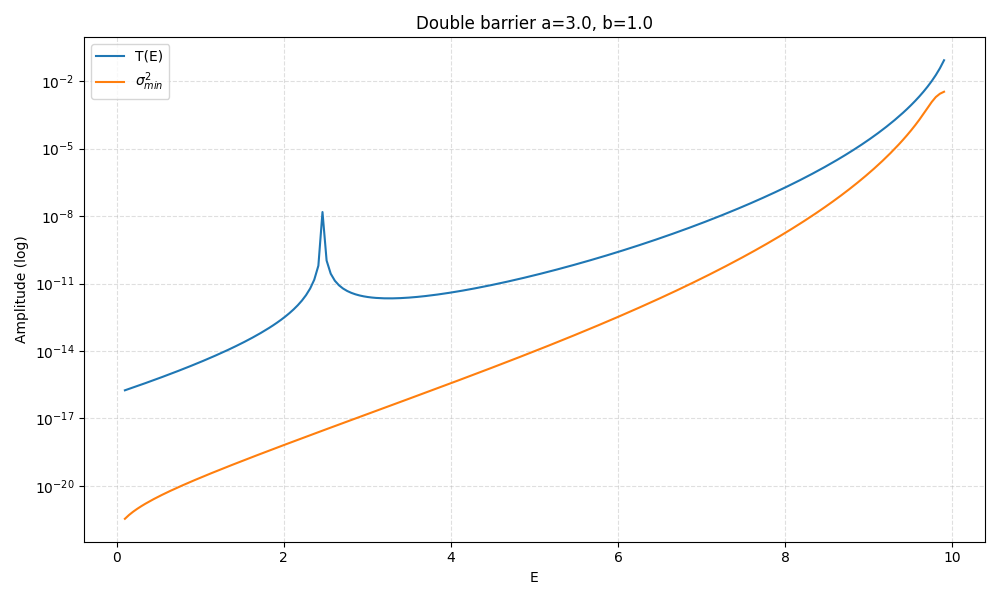

Source data for this figure (header and first rows):
E, T, sigma_min, sigma_min_sq, sigma_max, kappa, kappa_a, C_eps_0.0001, C_eps_1e-06, C_eps_1e-08, resonance_flag
0.1, 1.7722498134406024e-16, 1.843020745336339e-11, 3.396725467740115e-22, 2.215, 3.146, 9.439, 4, 3, 2, 0
0.1492, 2.0496656685711202e-16, 2.2408566195288686e-11, 5.021438389286348e-22, 2.215, 3.139, 9.416, 4, 3, 2, 0
0.1985, 2.3732338439021664e-16, 2.6489686737729136e-11, 7.017035034630229e-22, 2.215, 3.131, 9.392, 4, 2, 2, 0
0.2477, 2.751157528136125e-16, 3.0748929502662956e-11, 9.454966655597364e-22, 2.215, 3.123, 9.369, 4, 2, 2, 0
0.297, 3.193206255435836e-16, 3.5241197357374574e-11, 1.2419419911814246e-21, 2.215, 3.115, 9.345, 4, 2, 2, 0
0.3462, 3.711038977577764e-16, 4.001210977347122e-11, 1.6009689285243113e-21, 2.215, 3.107, 9.321, 4, 2, 2, 0
0.3955, 4.3185994902594694e-16, 4.5102914017101765e-11, 2.034272852834075e-21, 2.216, 3.099, 9.297, 4, 2, 2, 0
0.4447, 5.032601886872458e-16, 5.055307897650068e-11, 2.555613794004315e-21, 2.216, 3.091, 9.273, 4, 2, 2, 0
0.494, 5.873128437591772e-16, 5.640183973344552e-11, 3.1811675253172742e-21, 2.216, 3.083, 9.25, 4, 2, 2, 0
0.5432, 6.864368401551127e-16, 6.268966958016117e-11, 3.929994672069784e-21, 2.216, 3.075, 9.226, 4, 2, 2, 0
0.5925, 8.035534221230278e-16, 6.945806095218195e-11, 4.824422231237023e-21, 2.216, 3.067, 9.202, 4, 2, 2, 0
0.6417, 9.422001924752075e-16, 7.675128352994935e-11, 5.890759523494675e-21, 2.216, 3.059, 9.177, 4, 2, 2, 0
0.691, 1.1066736196250195e-15, 8.461549933356775e-11, 7.159782727469005e-21, 2.217, 3.051, 9.153, 4, 2, 2, 0
0.7402, 1.3022078595555588e-15, 9.310056856072341e-11, 8.667715866329961e-21, 2.217, 3.043, 9.129, 4, 2, 2, 0
0.7894, 1.535200137629784e-15, 1.0225921355884731e-10, 1.0456946757673942e-20, 2.217, 3.035, 9.105, 4, 2, 2, 0
0.8387, 1.8134961439238335e-15, 1.1214855401415957e-10, 1.2577298167466868e-20, 2.217, 3.027, 9.08, 4, 2, 2, 0
0.8879, 2.1467532217173765e-15, 1.2282907102176852e-10, 1.5086980688070655e-20, 2.217, 3.019, 9.056, 4, 2, 2, 0
0.9372, 2.546905004244606e-15, 1.3436664717336375e-10, 1.8054395872611222e-20, 2.218, 3.01, 9.031, 4, 2, 2, 0
0.9864, 3.028759197918452e-15, 1.4683154376799823e-10, 2.155950224529358e-20, 2.218, 3.002, 9.007, 4, 2, 2, 0
1.036, 3.610771313386872e-15, 1.6029991853230657e-10, 2.569606388146412e-20, 2.218, 2.994, 8.982, 4, 2, 2, 0
1.085, 4.316052610805762e-15, 1.7485351013084952e-10, 3.05737500050791e-20, 2.218, 2.986, 8.957, 4, 2, 2, 0
1.134, 5.173692272874056e-15, 1.9058046630491002e-10, 3.6320914136996943e-20, 2.218, 2.978, 8.933, 4, 2, 2, 0
1.183, 6.220504714576931e-15, 2.0757598041181254e-10, 4.3087787643925185e-20, 2.219, 2.969, 8.908, 4, 2, 2, 0
1.233, 7.503357314425659e-15, 2.2594270327895191e-10, 5.105010516500051e-20, 2.219, 2.961, 8.883, 4, 2, 2, 0
1.282, 9.082298345830878e-15, 2.457912615602695e-10, 6.041334425938882e-20, 2.219, 2.953, 8.858, 4, 2, 2, 0
1.331, 1.1034799817839108e-14, 2.6724097990266123e-10, 7.141774133933459e-20, 2.219, 2.944, 8.833, 4, 2, 2, 0
1.38, 1.3461571596780794e-14, 2.904208709733972e-10, 8.434428229694663e-20, 2.22, 2.936, 8.808, 4, 2, 2, 0
1.43, 1.649461774630578e-14, 3.1546975094687827e-10, 9.95211637624854e-20, 2.22, 2.928, 8.783, 4, 2, 2, 0
1.479, 2.030853630686284e-14, 3.4253803544474547e-10, 1.173323057263457e-19, 2.22, 2.919, 8.757, 4, 2, 2, 0
1.528, 2.513658118684191e-14, 3.717873682350462e-10, 1.3822584717914185e-19, 2.22, 2.911, 8.732, 4, 2, 2, 0
1.577, 3.129383131935891e-14, 4.033926547682984e-10, 1.627256339210156e-19, 2.221, 2.902, 8.707, 4, 2, 2, 0
1.627, 3.9211160614047534e-14, 4.375426289984755e-10, 1.914435521908976e-19, 2.221, 2.894, 8.681, 4, 2, 2, 0
1.676, 4.948595420687835e-14, 4.744407681252006e-10, 2.250940424592304e-19, 2.221, 2.885, 8.655, 4, 2, 2, 0
1.725, 6.29593767135904e-14, 5.143071188685798e-10, 2.645118125188995e-19, 2.221, 2.877, 8.63, 4, 2, 2, 0
1.774, 8.08368100586165e-14, 5.573787636942653e-10, 3.1067108621734764e-19, 2.222, 2.868, 8.604, 4, 2, 2, 0
1.824, 1.0488049759072492e-13, 6.039119496308517e-10, 3.647096429069363e-19, 2.222, 2.859, 8.578, 4, 2, 2, 0
1.873, 1.3772692527873834e-13, 6.541832181462217e-10, 4.2795568290414713e-19, 2.222, 2.851, 8.552, 4, 2, 2, 0
1.922, 1.8342783077626395e-13, 7.0849124637956e-10, 5.019598461964624e-19, 2.223, 2.842, 8.526, 4, 2, 2, 0
1.971, 2.4840977207388834e-13, 7.671581671779012e-10, 5.885316534677565e-19, 2.223, 2.833, 8.5, 3, 2, 2, 0
2.021, 3.4325777351428933e-13, 8.305323597936025e-10, 6.8978400066433e-19, 2.223, 2.825, 8.474, 3, 2, 2, 0
2.07, 4.862224229355732e-13, 8.989895205243131e-10, 8.081821580125344e-19, 2.224, 2.816, 8.448, 3, 2, 2, 0
2.119, 7.106056905972007e-13, 9.729356884531636e-10, 9.466038538658313e-19, 2.224, 2.807, 8.422, 3, 2, 2, 0
2.168, 1.0817097871928403e-12, 1.052809153947806e-09, 1.1084071146362952e-18, 2.224, 2.799, 8.396, 3, 2, 2, 0
2.218, 1.7402886691093683e-12, 1.1390837444137452e-09, 1.2975117767876385e-18, 2.225, 2.79, 8.369, 3, 2, 2, 0
2.267, 3.031874417945757e-12, 1.2322708192368585e-09, 1.5184913719426785e-18, 2.225, 2.781, 8.343, 3, 2, 2, 0
2.316, 5.9836228964652714e-12, 1.332923240257972e-09, 1.776684364419811e-18, 2.225, 2.772, 8.316, 3, 2, 2, 0
2.365, 1.4777882395661007e-11, 1.4416381786807439e-09, 2.0783206382299324e-18, 2.226, 2.763, 8.289, 3, 2, 2, 0
2.415, 6.202343111475838e-11, 1.5590609525924342e-09, 2.4306710538984283e-18, 2.226, 2.754, 8.262, 3, 2, 2, 0
2.464, 1.5171716378492802e-08, 1.685889444414078e-09, 2.8422232187868085e-18, 2.227, 2.745, 8.236, 3, 2, 2, 0
2.513, 1.0502504588673695e-10, 1.8228775941680957e-09, 3.3228827233200646e-18, 2.227, 2.736, 8.209, 3, 2, 2, 0
2.562, 2.736122464063997e-11, 1.970840725301796e-09, 3.88421316450811e-18, 2.227, 2.727, 8.182, 3, 2, 2, 0
2.612, 1.3352873849028695e-11, 2.1306605982176367e-09, 4.5397145847971374e-18, 2.228, 2.718, 8.155, 3, 2, 2, 0
2.661, 8.355311637931999e-12, 2.303291122882321e-09, 5.305149996748503e-18, 2.228, 2.709, 8.127, 3, 2, 2, 0
2.71, 5.980545797524932e-12, 2.489763393402399e-09, 6.198921755126628e-18, 2.229, 2.7, 8.1, 3, 2, 2, 0
2.759, 4.658225793618719e-12, 2.6911943957654915e-09, 7.242527275799589e-18, 2.229, 2.691, 8.073, 3, 2, 2, 0
2.809, 3.845482273382923e-12, 2.9087916337965823e-09, 8.46106876884499e-18, 2.23, 2.682, 8.045, 3, 2, 2, 0
2.858, 3.3124030721210674e-12, 3.14386318658612e-09, 9.883875735971433e-18, 2.23, 2.672, 8.017, 3, 2, 2, 0
2.907, 2.9474105852321646e-12, 3.3978249397125666e-09, 1.1545214320932706e-17, 2.231, 2.663, 7.99, 3, 2, 2, 0
2.956, 2.6907888795594953e-12, 3.6722104459976736e-09, 1.3485129559694432e-17, 2.231, 2.654, 7.962, 3, 2, 2, 0
3.006, 2.508146233280751e-12, 3.968681062832244e-09, 1.5750429378483268e-17, 2.232, 2.645, 7.934, 3, 2, 2, 0
... 140 more rows
